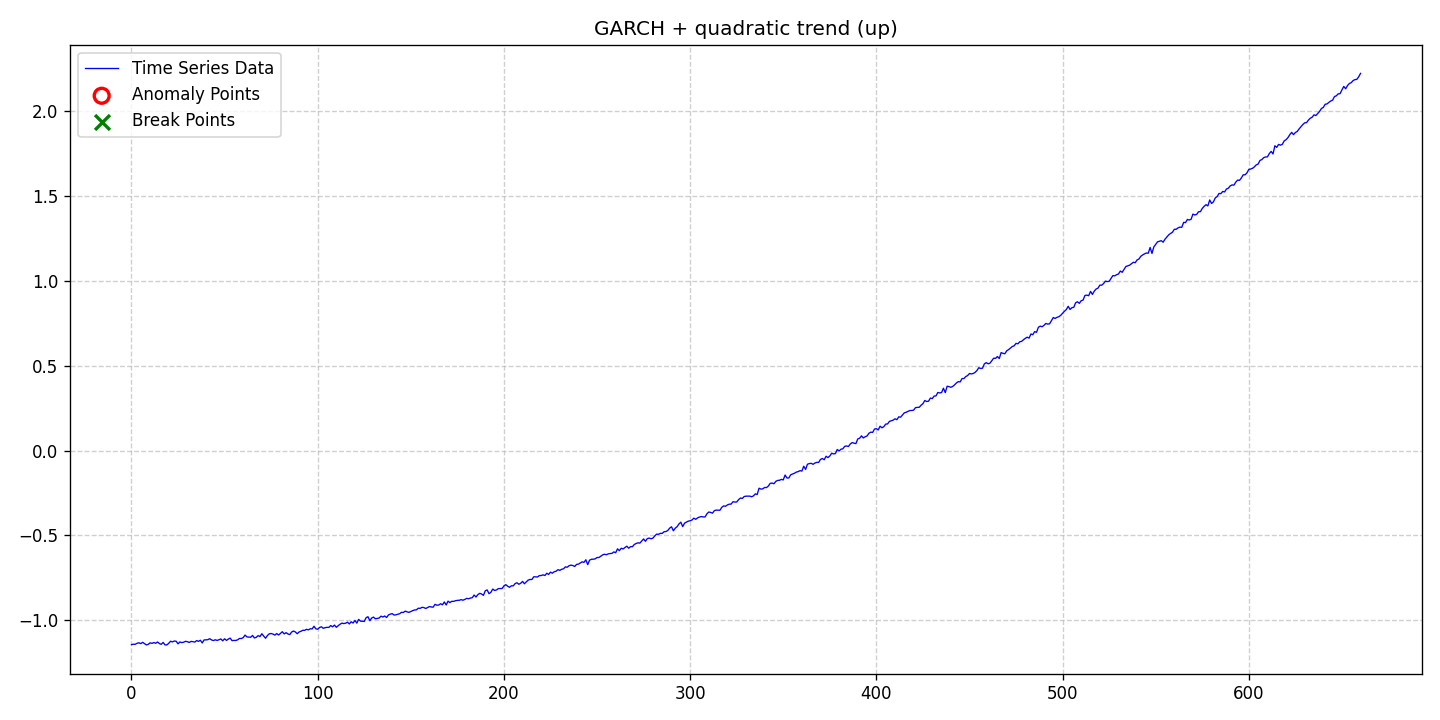

Data behind this chart, as committed beside it:
date, data, stationary, det_lin_up, det_lin_down, det_quad, det_cubic, det_exp, det_damped, stoc_trend, volatility, single_seas, multiple_seas, point_anom_single, point_anom_multi, collect_anom, context_anom, mean_shift, var_shift, trend_shift, point_anom_count, point_anom_location, point_anom_point, collect_anom_count
2020-01-01, -1.142, 0, 0, 0, 1, 0, 0, 0, 0, 1, 0, 0, 0, 0, 0, 0, 0, 0, 0, 0, none, , 0
2020-01-02, -1.14, 0, 0, 0, 1, 0, 0, 0, 0, 1, 0, 0, 0, 0, 0, 0, 0, 0, 0, 0, none, , 0
2020-01-03, -1.14, 0, 0, 0, 1, 0, 0, 0, 0, 1, 0, 0, 0, 0, 0, 0, 0, 0, 0, 0, none, , 0
2020-01-04, -1.134, 0, 0, 0, 1, 0, 0, 0, 0, 1, 0, 0, 0, 0, 0, 0, 0, 0, 0, 0, none, , 0
2020-01-05, -1.131, 0, 0, 0, 1, 0, 0, 0, 0, 1, 0, 0, 0, 0, 0, 0, 0, 0, 0, 0, none, , 0
2020-01-06, -1.137, 0, 0, 0, 1, 0, 0, 0, 0, 1, 0, 0, 0, 0, 0, 0, 0, 0, 0, 0, none, , 0
2020-01-07, -1.129, 0, 0, 0, 1, 0, 0, 0, 0, 1, 0, 0, 0, 0, 0, 0, 0, 0, 0, 0, none, , 0
2020-01-08, -1.136, 0, 0, 0, 1, 0, 0, 0, 0, 1, 0, 0, 0, 0, 0, 0, 0, 0, 0, 0, none, , 0
2020-01-09, -1.144, 0, 0, 0, 1, 0, 0, 0, 0, 1, 0, 0, 0, 0, 0, 0, 0, 0, 0, 0, none, , 0
2020-01-10, -1.141, 0, 0, 0, 1, 0, 0, 0, 0, 1, 0, 0, 0, 0, 0, 0, 0, 0, 0, 0, none, , 0
2020-01-11, -1.132, 0, 0, 0, 1, 0, 0, 0, 0, 1, 0, 0, 0, 0, 0, 0, 0, 0, 0, 0, none, , 0
2020-01-12, -1.135, 0, 0, 0, 1, 0, 0, 0, 0, 1, 0, 0, 0, 0, 0, 0, 0, 0, 0, 0, none, , 0
2020-01-13, -1.13, 0, 0, 0, 1, 0, 0, 0, 0, 1, 0, 0, 0, 0, 0, 0, 0, 0, 0, 0, none, , 0
2020-01-14, -1.134, 0, 0, 0, 1, 0, 0, 0, 0, 1, 0, 0, 0, 0, 0, 0, 0, 0, 0, 0, none, , 0
2020-01-15, -1.127, 0, 0, 0, 1, 0, 0, 0, 0, 1, 0, 0, 0, 0, 0, 0, 0, 0, 0, 0, none, , 0
2020-01-16, -1.136, 0, 0, 0, 1, 0, 0, 0, 0, 1, 0, 0, 0, 0, 0, 0, 0, 0, 0, 0, none, , 0
2020-01-17, -1.14, 0, 0, 0, 1, 0, 0, 0, 0, 1, 0, 0, 0, 0, 0, 0, 0, 0, 0, 0, none, , 0
2020-01-18, -1.129, 0, 0, 0, 1, 0, 0, 0, 0, 1, 0, 0, 0, 0, 0, 0, 0, 0, 0, 0, none, , 0
2020-01-19, -1.144, 0, 0, 0, 1, 0, 0, 0, 0, 1, 0, 0, 0, 0, 0, 0, 0, 0, 0, 0, none, , 0
2020-01-20, -1.144, 0, 0, 0, 1, 0, 0, 0, 0, 1, 0, 0, 0, 0, 0, 0, 0, 0, 0, 0, none, , 0
2020-01-21, -1.135, 0, 0, 0, 1, 0, 0, 0, 0, 1, 0, 0, 0, 0, 0, 0, 0, 0, 0, 0, none, , 0
2020-01-22, -1.122, 0, 0, 0, 1, 0, 0, 0, 0, 1, 0, 0, 0, 0, 0, 0, 0, 0, 0, 0, none, , 0
2020-01-23, -1.126, 0, 0, 0, 1, 0, 0, 0, 0, 1, 0, 0, 0, 0, 0, 0, 0, 0, 0, 0, none, , 0
2020-01-24, -1.121, 0, 0, 0, 1, 0, 0, 0, 0, 1, 0, 0, 0, 0, 0, 0, 0, 0, 0, 0, none, , 0
2020-01-25, -1.122, 0, 0, 0, 1, 0, 0, 0, 0, 1, 0, 0, 0, 0, 0, 0, 0, 0, 0, 0, none, , 0
2020-01-26, -1.138, 0, 0, 0, 1, 0, 0, 0, 0, 1, 0, 0, 0, 0, 0, 0, 0, 0, 0, 0, none, , 0
2020-01-27, -1.127, 0, 0, 0, 1, 0, 0, 0, 0, 1, 0, 0, 0, 0, 0, 0, 0, 0, 0, 0, none, , 0
2020-01-28, -1.13, 0, 0, 0, 1, 0, 0, 0, 0, 1, 0, 0, 0, 0, 0, 0, 0, 0, 0, 0, none, , 0
2020-01-29, -1.128, 0, 0, 0, 1, 0, 0, 0, 0, 1, 0, 0, 0, 0, 0, 0, 0, 0, 0, 0, none, , 0
2020-01-30, -1.123, 0, 0, 0, 1, 0, 0, 0, 0, 1, 0, 0, 0, 0, 0, 0, 0, 0, 0, 0, none, , 0
2020-01-31, -1.125, 0, 0, 0, 1, 0, 0, 0, 0, 1, 0, 0, 0, 0, 0, 0, 0, 0, 0, 0, none, , 0
2020-02-01, -1.13, 0, 0, 0, 1, 0, 0, 0, 0, 1, 0, 0, 0, 0, 0, 0, 0, 0, 0, 0, none, , 0
2020-02-02, -1.123, 0, 0, 0, 1, 0, 0, 0, 0, 1, 0, 0, 0, 0, 0, 0, 0, 0, 0, 0, none, , 0
2020-02-03, -1.125, 0, 0, 0, 1, 0, 0, 0, 0, 1, 0, 0, 0, 0, 0, 0, 0, 0, 0, 0, none, , 0
2020-02-04, -1.127, 0, 0, 0, 1, 0, 0, 0, 0, 1, 0, 0, 0, 0, 0, 0, 0, 0, 0, 0, none, , 0
2020-02-05, -1.118, 0, 0, 0, 1, 0, 0, 0, 0, 1, 0, 0, 0, 0, 0, 0, 0, 0, 0, 0, none, , 0
2020-02-06, -1.123, 0, 0, 0, 1, 0, 0, 0, 0, 1, 0, 0, 0, 0, 0, 0, 0, 0, 0, 0, none, , 0
2020-02-07, -1.117, 0, 0, 0, 1, 0, 0, 0, 0, 1, 0, 0, 0, 0, 0, 0, 0, 0, 0, 0, none, , 0
2020-02-08, -1.133, 0, 0, 0, 1, 0, 0, 0, 0, 1, 0, 0, 0, 0, 0, 0, 0, 0, 0, 0, none, , 0
2020-02-09, -1.114, 0, 0, 0, 1, 0, 0, 0, 0, 1, 0, 0, 0, 0, 0, 0, 0, 0, 0, 0, none, , 0
2020-02-10, -1.114, 0, 0, 0, 1, 0, 0, 0, 0, 1, 0, 0, 0, 0, 0, 0, 0, 0, 0, 0, none, , 0
2020-02-11, -1.113, 0, 0, 0, 1, 0, 0, 0, 0, 1, 0, 0, 0, 0, 0, 0, 0, 0, 0, 0, none, , 0
2020-02-12, -1.107, 0, 0, 0, 1, 0, 0, 0, 0, 1, 0, 0, 0, 0, 0, 0, 0, 0, 0, 0, none, , 0
2020-02-13, -1.115, 0, 0, 0, 1, 0, 0, 0, 0, 1, 0, 0, 0, 0, 0, 0, 0, 0, 0, 0, none, , 0
2020-02-14, -1.118, 0, 0, 0, 1, 0, 0, 0, 0, 1, 0, 0, 0, 0, 0, 0, 0, 0, 0, 0, none, , 0
2020-02-15, -1.114, 0, 0, 0, 1, 0, 0, 0, 0, 1, 0, 0, 0, 0, 0, 0, 0, 0, 0, 0, none, , 0
2020-02-16, -1.118, 0, 0, 0, 1, 0, 0, 0, 0, 1, 0, 0, 0, 0, 0, 0, 0, 0, 0, 0, none, , 0
2020-02-17, -1.113, 0, 0, 0, 1, 0, 0, 0, 0, 1, 0, 0, 0, 0, 0, 0, 0, 0, 0, 0, none, , 0
2020-02-18, -1.109, 0, 0, 0, 1, 0, 0, 0, 0, 1, 0, 0, 0, 0, 0, 0, 0, 0, 0, 0, none, , 0
2020-02-19, -1.12, 0, 0, 0, 1, 0, 0, 0, 0, 1, 0, 0, 0, 0, 0, 0, 0, 0, 0, 0, none, , 0
2020-02-20, -1.108, 0, 0, 0, 1, 0, 0, 0, 0, 1, 0, 0, 0, 0, 0, 0, 0, 0, 0, 0, none, , 0
2020-02-21, -1.117, 0, 0, 0, 1, 0, 0, 0, 0, 1, 0, 0, 0, 0, 0, 0, 0, 0, 0, 0, none, , 0
2020-02-22, -1.11, 0, 0, 0, 1, 0, 0, 0, 0, 1, 0, 0, 0, 0, 0, 0, 0, 0, 0, 0, none, , 0
2020-02-23, -1.104, 0, 0, 0, 1, 0, 0, 0, 0, 1, 0, 0, 0, 0, 0, 0, 0, 0, 0, 0, none, , 0
2020-02-24, -1.119, 0, 0, 0, 1, 0, 0, 0, 0, 1, 0, 0, 0, 0, 0, 0, 0, 0, 0, 0, none, , 0
2020-02-25, -1.117, 0, 0, 0, 1, 0, 0, 0, 0, 1, 0, 0, 0, 0, 0, 0, 0, 0, 0, 0, none, , 0
2020-02-26, -1.118, 0, 0, 0, 1, 0, 0, 0, 0, 1, 0, 0, 0, 0, 0, 0, 0, 0, 0, 0, none, , 0
2020-02-27, -1.114, 0, 0, 0, 1, 0, 0, 0, 0, 1, 0, 0, 0, 0, 0, 0, 0, 0, 0, 0, none, , 0
2020-02-28, -1.106, 0, 0, 0, 1, 0, 0, 0, 0, 1, 0, 0, 0, 0, 0, 0, 0, 0, 0, 0, none, , 0
2020-02-29, -1.107, 0, 0, 0, 1, 0, 0, 0, 0, 1, 0, 0, 0, 0, 0, 0, 0, 0, 0, 0, none, , 0
... 601 more rows
